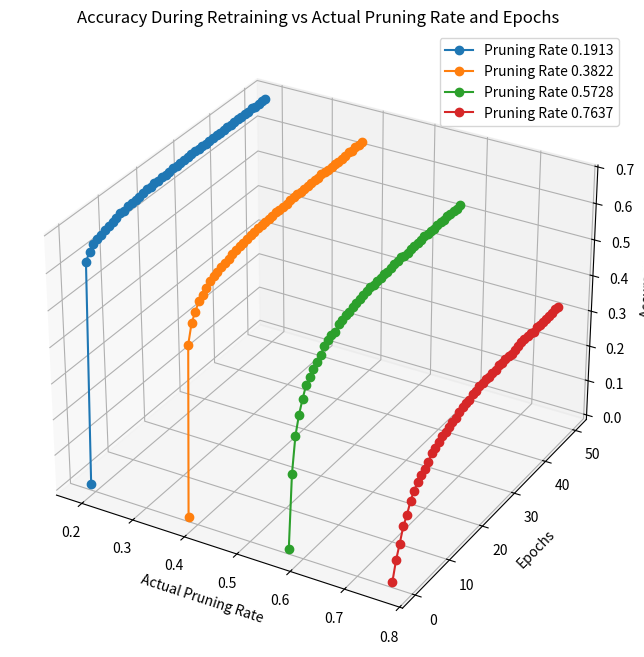

Write Python code to recreate this figure.
import matplotlib.pyplot as plt
from mpl_toolkits.mplot3d import Axes3D
import numpy as np

# Daten
pruning_rates = [0.19134368949424185, 0.3822005349688308,
                 0.5728195543418653, 0.7636763998164542]
accuracies_after_pruning = [0.00368, 0.001, 0.001, 0.001]
accuracies_after_retraining = [
    [0.00368, 0.61218, 0.6309, 0.64278, 0.648, 0.65092, 0.65786, 0.66106, 0.66348, 0.66638, 0.67066, 0.67078, 0.6758, 0.67612, 0.6761, 0.67796, 0.6792, 0.68246, 0.68054, 0.6836, 0.68206, 0.68604, 0.68444, 0.6845, 0.68632, 0.6864,
        0.68634, 0.68718, 0.68744, 0.68842, 0.68912, 0.68696, 0.68824, 0.68634, 0.68796, 0.68864, 0.68814, 0.6876, 0.68934, 0.68888, 0.6891, 0.68842, 0.68962, 0.6882, 0.68934, 0.68716, 0.69066, 0.68866, 0.69014, 0.69002, 0.68964],
    [0.001, 0.46878, 0.5186, 0.53986, 0.5609, 0.56966, 0.5798, 0.58944, 0.59396, 0.59848, 0.60244, 0.60498, 0.60834, 0.61422, 0.61648, 0.61856, 0.62032, 0.62172, 0.62524, 0.62552, 0.62936, 0.62786, 0.63066, 0.63044, 0.63074, 0.633,
        0.63216, 0.63276, 0.63204, 0.63512, 0.63506, 0.6364, 0.63476, 0.6347, 0.63564, 0.63606, 0.6357, 0.63574, 0.63808, 0.63634, 0.63452, 0.63566, 0.63588, 0.6341, 0.63624, 0.63678, 0.63936, 0.63516, 0.63764, 0.6368, 0.63706],
    [0.001, 0.20096, 0.2962, 0.34492, 0.37886, 0.40876, 0.42, 0.4348, 0.44518, 0.4542, 0.47068, 0.47744, 0.4828, 0.48282, 0.49542, 0.49862, 0.50428, 0.50298, 0.50764, 0.51108, 0.51312, 0.51776, 0.5195, 0.52128, 0.51838, 0.52088,
        0.52236, 0.5238, 0.52308, 0.52574, 0.52818, 0.52844, 0.53154, 0.52522, 0.5267, 0.53012, 0.53104, 0.53118, 0.5309, 0.53374, 0.53148, 0.53324, 0.52986, 0.53374, 0.53422, 0.53128, 0.53426, 0.53236, 0.53412, 0.53142, 0.53528],
    [0.001, 0.05278, 0.08944, 0.12884, 0.14968, 0.18028, 0.1985, 0.21282, 0.22188, 0.22932, 0.23962, 0.25528, 0.26136, 0.26784, 0.2748, 0.27716, 0.28072, 0.28678, 0.28964, 0.29622, 0.30184, 0.30386, 0.30396, 0.30932, 0.30894, 0.31492,
        0.31404, 0.31736, 0.3149, 0.31756, 0.31722, 0.32088, 0.31898, 0.3212, 0.3223, 0.31696, 0.31956, 0.32218, 0.32494, 0.32522, 0.32556, 0.326, 0.32204, 0.32568, 0.32352, 0.32354, 0.32448, 0.32388, 0.32362, 0.32662, 0.32466]
]
epochs = np.arange(0, 51)

# Erstellen des 3D-Plots
fig = plt.figure(figsize=(12, 8))
ax = fig.add_subplot(111, projection='3d')

for i, pruning_rate in enumerate(pruning_rates):
    ax.plot([pruning_rate]*51, epochs, accuracies_after_retraining[i],
            marker='o', label=f'Pruning Rate {pruning_rate:.4f}')

ax.set_title('Accuracy During Retraining vs Actual Pruning Rate and Epochs')
ax.set_xlabel('Actual Pruning Rate')
ax.set_ylabel('Epochs')
ax.set_zlabel('Accuracy')
ax.legend()
plt.show()
